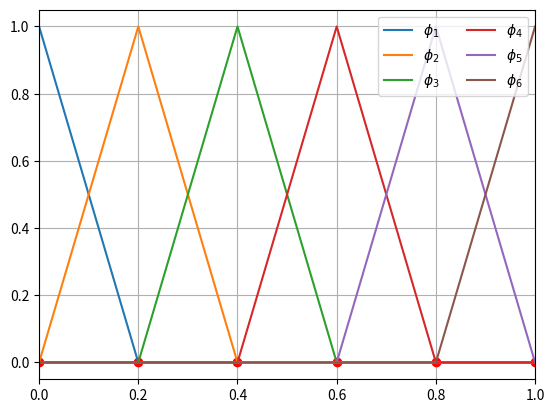
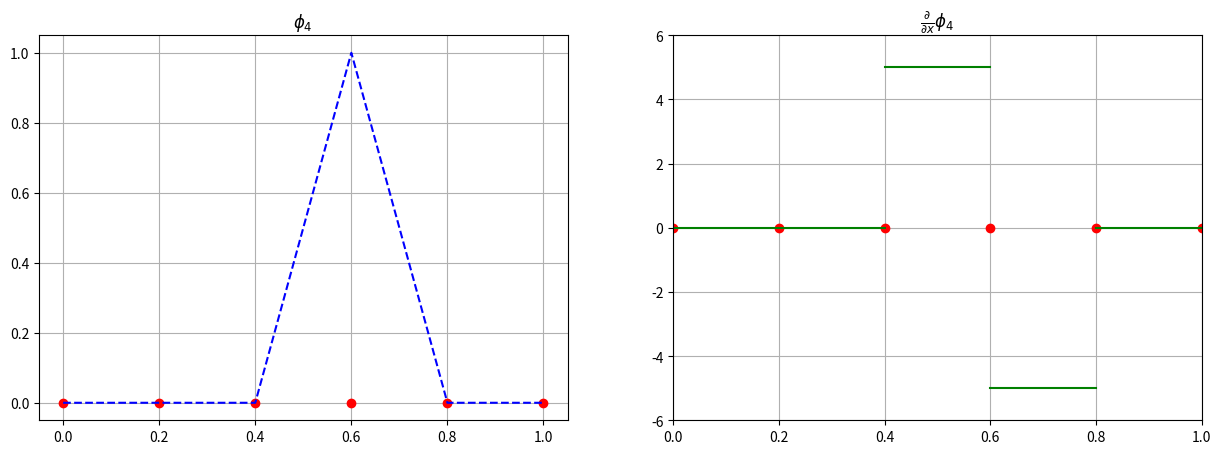
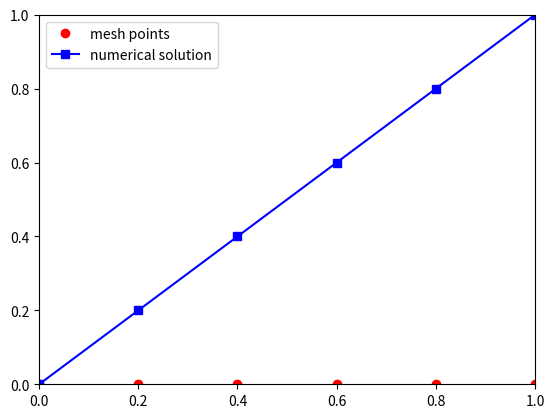

Here is the Python script that generated these plots, in order:
%matplotlib inline
import numpy as np
import matplotlib.pyplot as plt

N = 6
x = np.linspace(0, 1, N)


def phi(i):
    y = np.zeros(N)
    y[i] = 1.0
    return y


plt.plot(x, np.zeros_like(x), "ro")

for i in range(N):
    plt.plot(x, phi(i), label=rf"$\phi_{i + 1}$")

plt.xlim(0, 1)
plt.grid()
plt.legend(ncol=2, loc="upper right")

f, (ax1, ax2) = plt.subplots(1, 2, figsize=(15, 5))
i = 3
h = 1 / (N - 1)
ax1.set_title(rf"$\phi_{i + 1}$")

ax1.plot(x, np.zeros(N), "ro")
ax1.plot(x, phi(i), "b--")
ax1.grid()

ax2.set_title(r"$\frac{\partial}{\partial x}$" + rf"$\phi_{i + 1}$")

ax2.plot(x, N * [0], "ro")
ax2.grid()
x1, x2 = x[:i], x[(i + 1) :]
ax2.plot(x1, [0] * x1.shape[0], "g-")
ax2.plot(x2, [0] * x2.shape[0], "g-")
ax2.plot([x[i - 1], x[i]], [1 / h, 1 / h], "g-")
ax2.plot([x[i], x[i + 1]], [-1 / h, -1 / h], "g-")

ax2.set_ylim(-N, N)
ax2.set_xlim(0, 1)

H = 1 / h
A = np.array(
    (
        [
            [1, 0, 0, 0, 0, 0],
            [-H, 2 * H, -H, 0, 0, 0],
            [0, -H, 2 * H, -H, 0, 0],
            [0, 0, -H, 2 * H, -H, 0],
            [0, 0, 0, -H, 2 * H, -H],
            [0, 0, 0, 0, 0, 1],
        ]
    )
)

b = np.array([0, 0, 0, 0, 0, 1])

u = np.linalg.solve(A, b)
print(f"{u=}")

U = np.zeros(N)
for i in range(N):
    U += u[i] * phi(i)

plt.plot(x, [0] * N, "ro", label="mesh points")
plt.plot(x, U, "-bs", label="numerical solution")
plt.xlim(0, 1)
plt.ylim(0, 1)
plt.legend()
